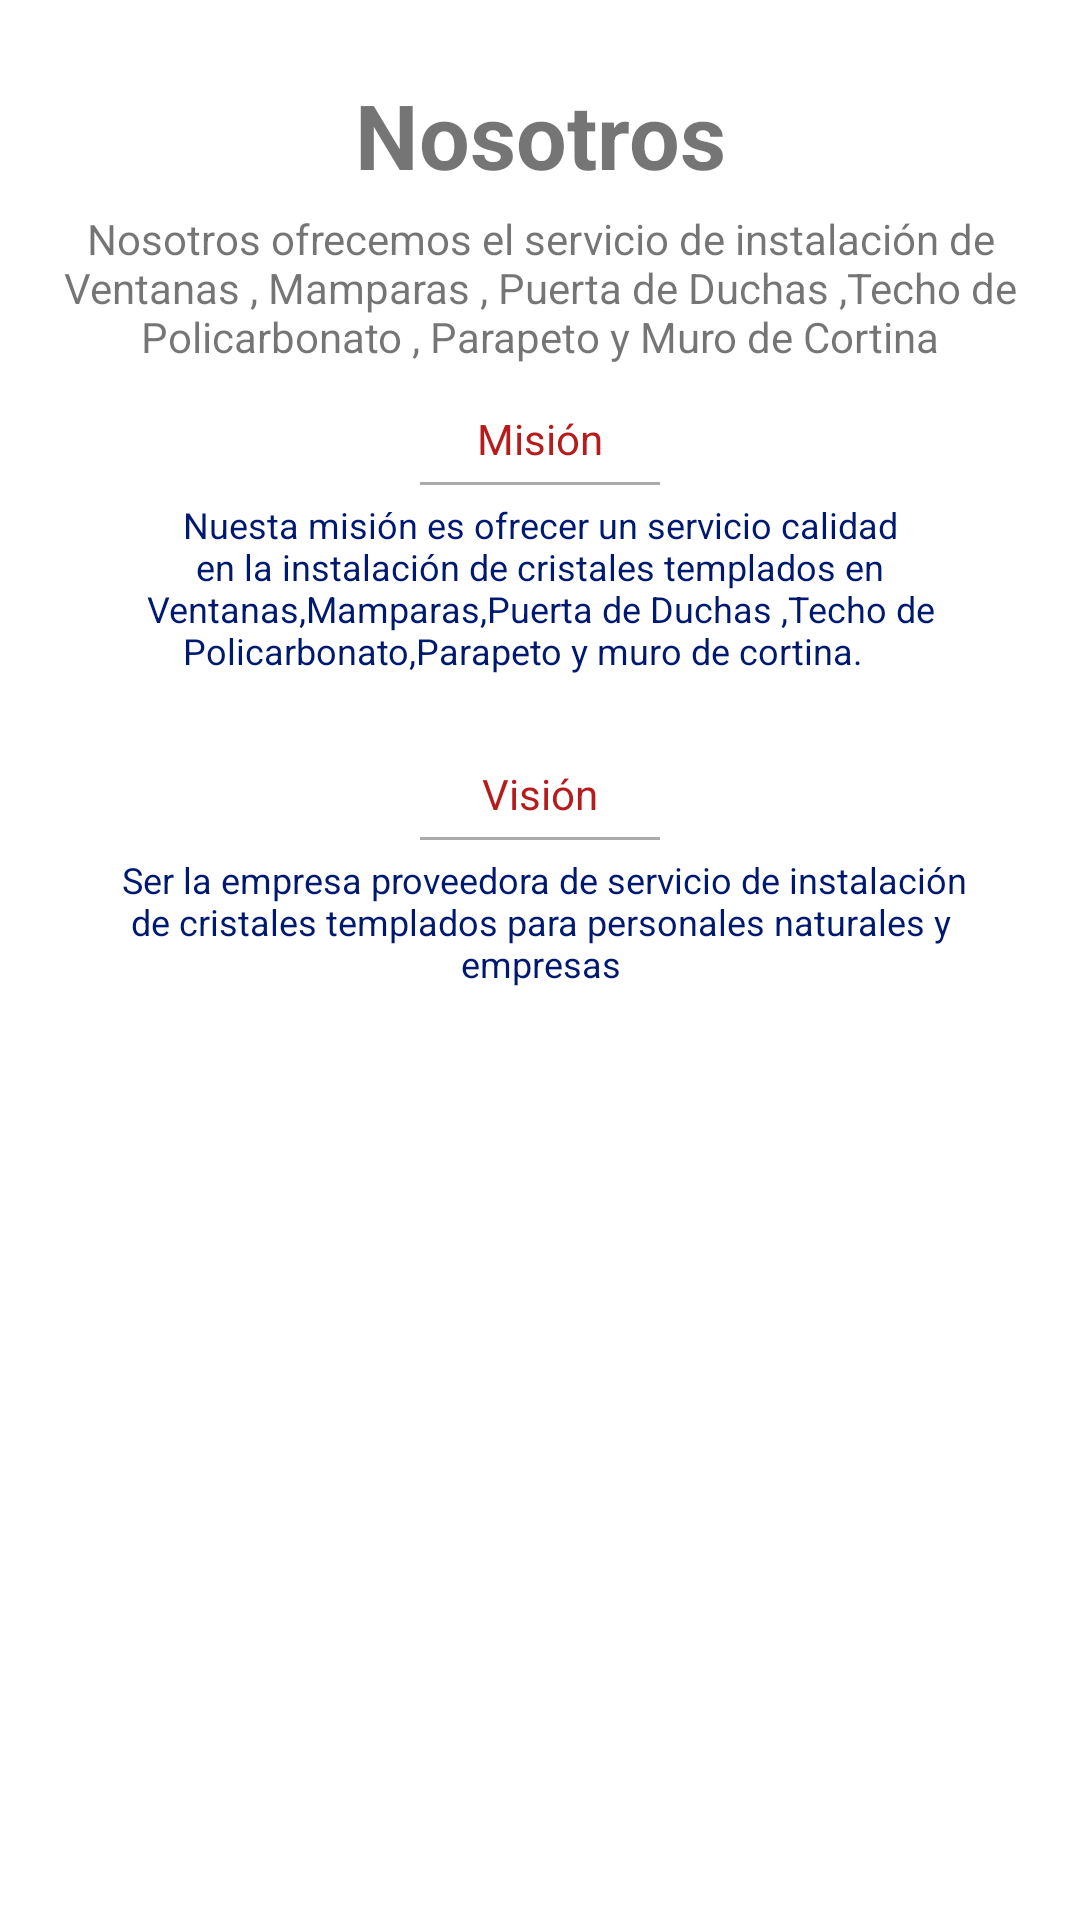

Here is an Android app screen rendered from its layout file. Give the layout XML and the strings, colors and styles it references.
<!-- AndroidManifest.xml: application theme AppTheme -->
<!-- res/layout/fragment_f2.xml -->
<?xml version="1.0" encoding="utf-8"?>
<LinearLayout xmlns:android="http://schemas.android.com/apk/res/android"
    xmlns:app="http://schemas.android.com/apk/res-auto"
    xmlns:tools="http://schemas.android.com/tools"
    android:layout_width="match_parent"
    android:layout_height="match_parent"
    android:layout_gravity="center"
    android:background="@color/bg_white"
    android:orientation="vertical"
    android:padding="20dp">

    <LinearLayout

        android:layout_width="match_parent"
        android:layout_height="wrap_content"
        android:orientation="vertical">

        <TextView
            android:layout_width="match_parent"
            android:layout_height="50dp"
            android:gravity="center"
            android:text="Nosotros"
            android:textSize="@dimen/text_big"
            android:textStyle="bold" />

        <TextView
            android:layout_width="wrap_content"
            android:layout_height="wrap_content"
            android:layout_gravity="center"
            android:gravity="center"
            android:text="Nosotros ofrecemos el servicio de instalación de Ventanas , Mamparas , Puerta de Duchas ,Techo de Policarbonato , Parapeto y Muro de Cortina"
            android:textSize="@dimen/text_small" />


    </LinearLayout>


    <LinearLayout
        android:layout_width="match_parent"
        android:layout_height="wrap_content"
        android:layout_margin="10dp"
        android:gravity="center"
        android:orientation="vertical">

        <TextView
            android:layout_width="match_parent"
            android:layout_height="wrap_content"
            android:layout_margin="5dp"
            android:gravity="center"
            android:text="Misión"
            android:textColor="@color/primaryColor"
            android:textSize="@dimen/text_small" />

        <View
            android:layout_width="80dp"
            android:layout_height="1dp"
            android:background="@android:color/darker_gray" />

        <TextView
            android:layout_width="match_parent"
            android:layout_height="wrap_content"
            android:layout_margin="5dp"
            android:gravity="center"
            android:text="Nuesta misión es ofrecer un servicio calidad en la instalación de cristales templados en Ventanas,Mamparas,Puerta de Duchas ,Techo de Policarbonato,Parapeto y muro de cortina.    "
            android:textColor="@color/secondaryDarkColor"
            android:textSize="@dimen/text_micro" />


    </LinearLayout>

    <LinearLayout
        android:layout_width="match_parent"
        android:layout_height="wrap_content"
        android:layout_margin="10dp"
        android:gravity="center"
        android:orientation="vertical">

        <TextView
            android:layout_width="match_parent"
            android:layout_height="wrap_content"
            android:layout_margin="5dp"
            android:gravity="center"
            android:text="Visión"
            android:textColor="@color/primaryColor"
            android:textSize="@dimen/text_small" />

        <View
            android:layout_width="80dp"
            android:layout_height="1dp"
            android:background="@android:color/darker_gray" />

        <TextView
            android:layout_width="match_parent"
            android:layout_height="wrap_content"
            android:layout_margin="5dp"
            android:gravity="center"
            android:text=" Ser la empresa proveedora de servicio de instalación de cristales templados para personales naturales y empresas"
            android:textColor="@color/secondaryDarkColor"
            android:textSize="@dimen/text_micro" />


    </LinearLayout>


</LinearLayout>
<!-- resources referenced by this layout -->
<resources>
  <color name="bg_white">#FFFFFF</color>
  <color name="primaryColor">#b71c1c</color>
  <color name="secondaryDarkColor">#001970</color>
  <dimen name="text_big">30sp</dimen>
  <dimen name="text_micro">12sp</dimen>
  <dimen name="text_small">14sp</dimen>
  <style name="AppTheme" parent="Theme.AppCompat.Light.DarkActionBar">
          
          <item name="colorPrimary">@color/primaryColor</item>
          <item name="colorPrimaryDark">@color/bg_white</item>
          <item name="colorAccent">@color/primaryColor</item>
      </style>
</resources>
